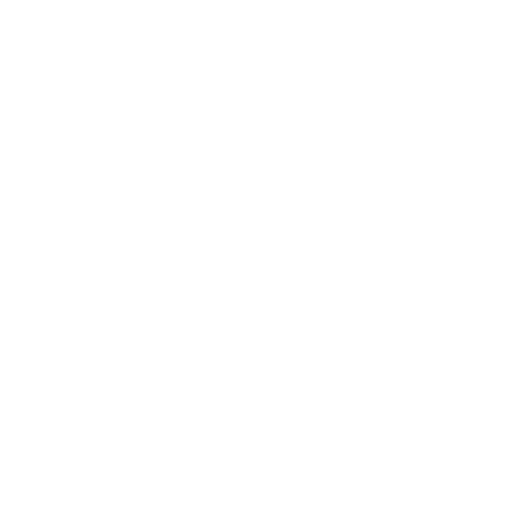
t = 0.00 s
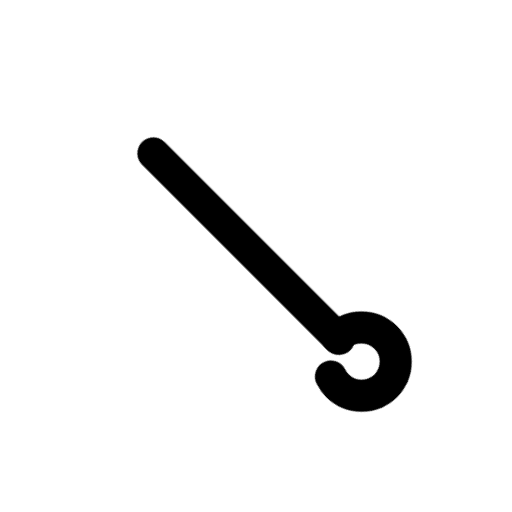
t = 0.47 s
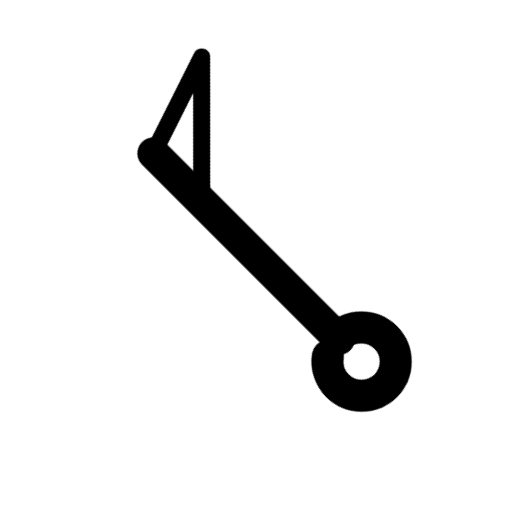
t = 0.85 s
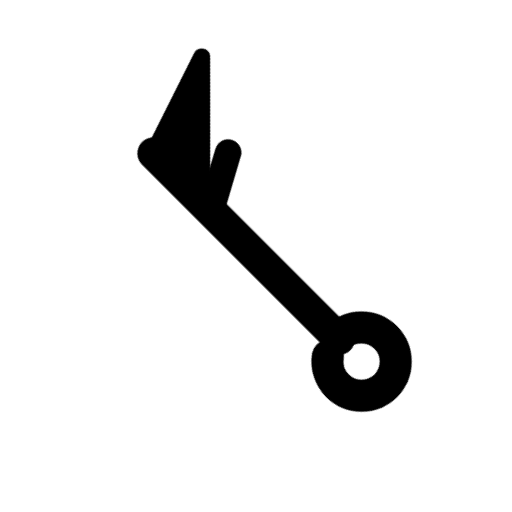
t = 1.25 s
t = 1.79 s: frame unchanged from t = 1.25 s, image omitted
t = 2.33 s: frame unchanged from t = 1.25 s, image omitted

The animated SVG that drew these frames (rendered in a browser with its animation timeline set to each time). Animation: 4 CSS @keyframes rules; one cycle of 2.65 s, repeats indefinitely.

<svg xmlns="http://www.w3.org/2000/svg" width="24" height="24" fill="none" stroke="currentColor" stroke-linecap="round" stroke-linejoin="round" stroke-width="2" viewBox="0 0 24 24">
    <!-- Generated by scripts/icon-expansion/generate.mjs -->
    <!-- Motion: trace each stroke from its own origin, accumulate the drawing, then hold before restarting. -->
    <style>
        @media (prefers-reduced-motion: no-preference) {
            @keyframes ira-stroke-wind-barb-nw-55kt-0 { 0% { stroke-dashoffset: 1; opacity: 0; } 0.4% { opacity: 1; } 11.75%, 88% { stroke-dashoffset: 0; opacity: 1; } 100% { stroke-dashoffset: 0; opacity: 0; } }
            [data-ira-stroke-reveal="wind-barb-nw-55kt"] [data-ira-line="0"] { stroke-dasharray: 1 1; animation: ira-stroke-wind-barb-nw-55kt-0 2.65s cubic-bezier(.25,.65,.35,1) infinite; }
            @keyframes ira-stroke-wind-barb-nw-55kt-1 { 0%, 11.75% { stroke-dashoffset: 1; opacity: 0; } 12.15% { opacity: 1; } 23.5%, 88% { stroke-dashoffset: 0; opacity: 1; } 100% { stroke-dashoffset: 0; opacity: 0; } }
            [data-ira-stroke-reveal="wind-barb-nw-55kt"] [data-ira-line="1"] { stroke-dasharray: 1 1; animation: ira-stroke-wind-barb-nw-55kt-1 2.65s cubic-bezier(.25,.65,.35,1) infinite; }
            @keyframes ira-stroke-wind-barb-nw-55kt-2 { 0%, 23.5% { stroke-dashoffset: 1; opacity: 0; fill-opacity: 0; } 23.9% { opacity: 1; } 34.85% { fill-opacity: 0; } 35.25%, 88% { stroke-dashoffset: 0; opacity: 1; fill-opacity: 1; } 100% { stroke-dashoffset: 0; opacity: 0; fill-opacity: 1; } }
            [data-ira-stroke-reveal="wind-barb-nw-55kt"] [data-ira-line="2"] { stroke-dasharray: 1 1; animation: ira-stroke-wind-barb-nw-55kt-2 2.65s cubic-bezier(.25,.65,.35,1) infinite; }
            @keyframes ira-stroke-wind-barb-nw-55kt-3 { 0%, 35.25% { stroke-dashoffset: 1; opacity: 0; } 35.65% { opacity: 1; } 47%, 88% { stroke-dashoffset: 0; opacity: 1; } 100% { stroke-dashoffset: 0; opacity: 0; } }
            [data-ira-stroke-reveal="wind-barb-nw-55kt"] [data-ira-line="3"] { stroke-dasharray: 1 1; animation: ira-stroke-wind-barb-nw-55kt-3 2.65s cubic-bezier(.25,.65,.35,1) infinite; }
        }
    </style>
    <g data-ira-stroke-reveal="wind-barb-nw-55kt"><g transform="rotate(315 12 12)"><g stroke-width="1.5"><path data-ira-line="0" pathLength="1" d="M12 5.2L12 17.5"/><path data-ira-line="1" pathLength="1" d="M12 17.4A1.6 1.6 0 1 1 12 20.599999999999998A1.6 1.6 0 1 1 12 17.4z"/></g></g><g transform="rotate(315 12 12)"><g stroke-width="1.25"><path data-ira-line="2" pathLength="1" fill="currentColor" stroke-width=".8" d="M12 5.2l4.8 -1.6 -4.8 4.8z"/><path data-ira-line="3" pathLength="1" d="M12 9L14.5 7.65"/></g></g></g>
</svg>
